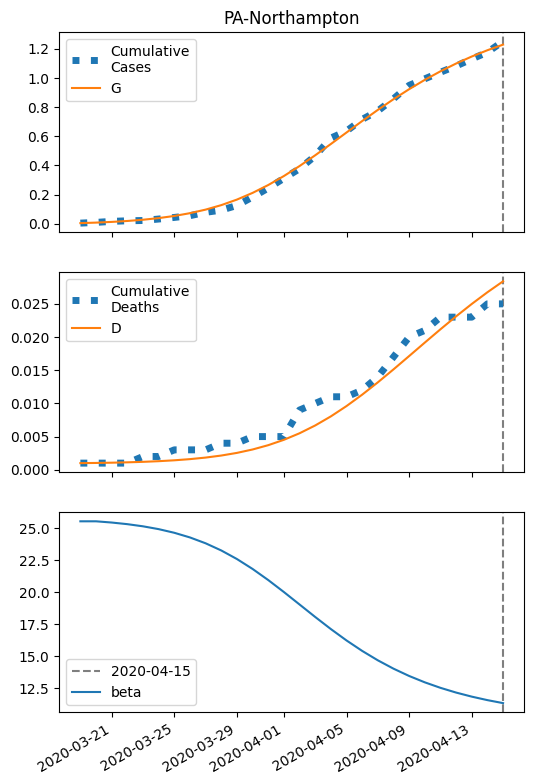

The data file committed next to this chart (first rows):
series, 2020-03-19, 2020-03-20, 2020-03-21, 2020-03-22, 2020-03-23, 2020-03-24, 2020-03-25, 2020-03-26, 2020-03-27, 2020-03-28, 2020-03-29, 2020-03-30, 2020-03-31, 2020-04-01, 2020-04-02, 2020-04-03, 2020-04-04, 2020-04-05, 2020-04-06, 2020-04-07, 2020-04-08, 2020-04-09, 2020-04-10
S, 8510, 8506, 8501, 8495, 8486, 8475, 8461, 8442, 8417, 8386, 8348, 8303, 8249, 8187, 8118, 8045, 7967, 7889, 7810, 7734, 7661, 7592, 7528
I, 5.0, 6.734, 9.05, 12.13, 16.19, 21.49, 28.35, 37.08, 47.97, 61.23, 76.88, 94.68, 114.1, 134.1, 153.7, 171.4, 186.2, 197.1, 203.7, 205.8, 203.9, 198.3, 189.9
IH, 0.8237, 1.209, 1.675, 2.274, 3.061, 4.098, 5.457, 7.222, 9.486, 12.34, 15.86, 20.08, 24.99, 30.48, 36.35, 42.31, 48.02, 53.12, 57.31, 60.35, 62.13, 62.64, 61.96
IN, 1.0, 1.938, 3.166, 4.781, 6.912, 9.724, 13.42, 18.27, 24.56, 32.64, 42.88, 55.61, 71.13, 89.56, 110.9, 134.8, 160.8, 188.1, 215.9, 243.4, 269.6, 293.8, 315.3
D, 1.0, 1.027, 1.066, 1.12, 1.194, 1.293, 1.425, 1.602, 1.836, 2.143, 2.542, 3.055, 3.705, 4.513, 5.5, 6.676, 8.045, 9.599, 11.32, 13.17, 15.13, 17.14, 19.16
R, 0.0, 0.4734, 1.197, 2.229, 3.661, 5.617, 8.264, 11.82, 16.55, 22.81, 30.99, 41.55, 55.02, 71.89, 92.64, 117.6, 147.1, 181, 219.1, 261.1, 306.2, 353.9, 403.3
G, 5.0, 8.558, 13.33, 19.71, 28.19, 39.4, 54.1, 73.17, 97.58, 128.3, 166.3, 212.2, 266.1, 327.7, 396.2, 470, 547.3, 626.1, 704.6, 781, 854.1, 922.9, 986.8
H, 4255, 4255, 4255, 4255, 4255, 4255, 4255, 4255, 4255, 4255, 4255, 4255, 4255, 4255, 4255, 4255, 4255, 4255, 4255, 4255, 4255, 4255, 4255
beta, 25.53, 25.53, 25.43, 25.31, 25.14, 24.92, 24.63, 24.27, 23.81, 23.25, 22.58, 21.81, 20.94, 20, 19.03, 18.06, 17.11, 16.22, 15.41, 14.67, 14.02, 13.45, 12.95
